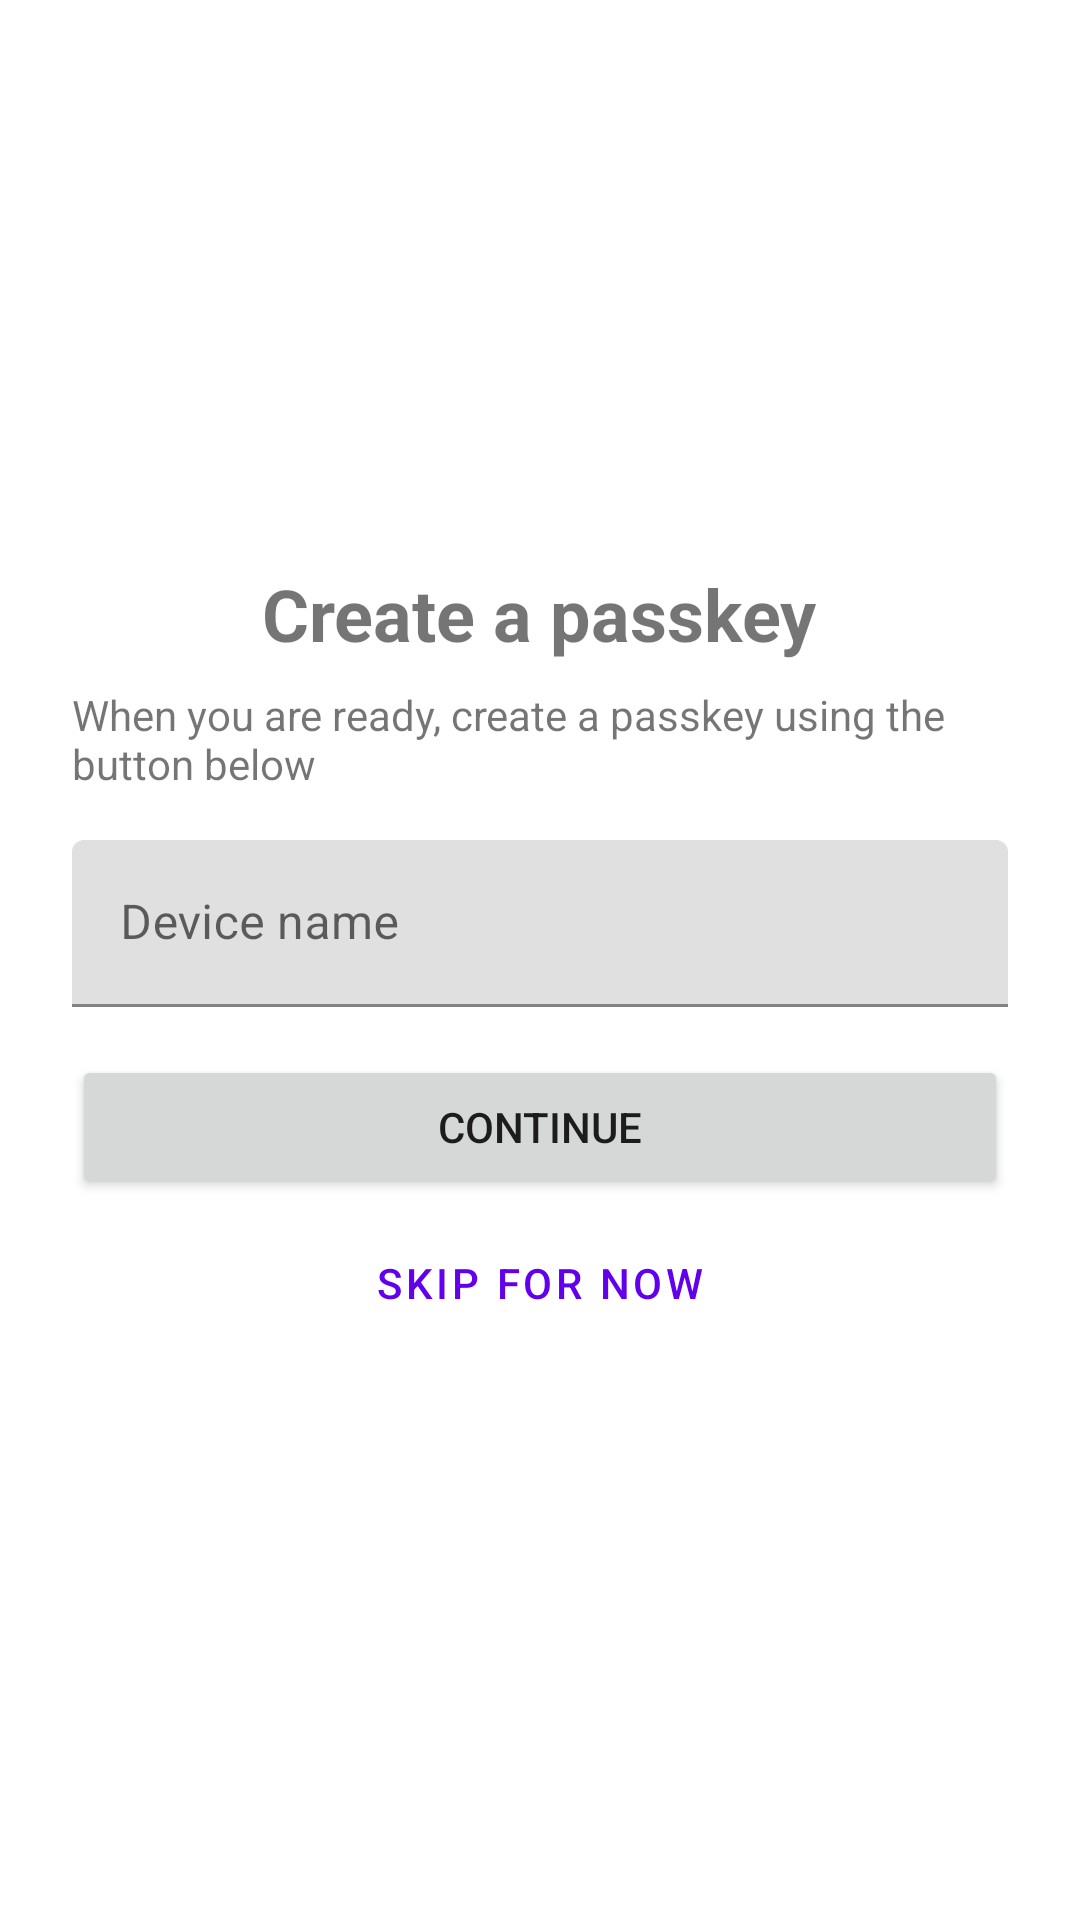

Produce the Android XML layout that renders to this screen, including the resource entries it uses.
<!-- AndroidManifest.xml: application theme Theme.Sdkmobilekotlinnative -->
<!-- res/layout/fragment_passkey_enroll.xml -->
<?xml version="1.0" encoding="utf-8"?>
<LinearLayout xmlns:android="http://schemas.android.com/apk/res/android"
    android:layout_width="match_parent"
    android:layout_height="match_parent"
    android:gravity="center"
    android:orientation="vertical"
    android:padding="24dp">

    <TextView
        android:layout_width="wrap_content"
        android:layout_height="wrap_content"
        android:text="@string/passkey_enroll_title"
        android:textSize="24sp"
        android:textStyle="bold"
        android:layout_marginBottom="8dp" />

    <TextView
        android:layout_width="wrap_content"
        android:layout_height="wrap_content"
        android:text="@string/passkey_enroll_subtitle"
        android:layout_marginBottom="16dp" />

    <com.google.android.material.textfield.TextInputLayout
        android:id="@+id/deviceNameLayout"
        android:layout_width="match_parent"
        android:layout_height="wrap_content">

        <com.google.android.material.textfield.TextInputEditText
            android:id="@+id/deviceNameInput"
            android:layout_width="match_parent"
            android:layout_height="wrap_content"
            android:hint="@string/passkey_enroll_device_name_hint"
            android:inputType="text" />

    </com.google.android.material.textfield.TextInputLayout>

    <Button
        android:id="@+id/continueButton"
        android:layout_width="match_parent"
        android:layout_height="wrap_content"
        android:layout_marginTop="16dp"
        android:text="@string/action_continue" />

    <com.google.android.material.button.MaterialButton
        android:id="@+id/skipButton"
        style="@style/Widget.MaterialComponents.Button.TextButton"
        android:layout_width="match_parent"
        android:layout_height="wrap_content"
        android:layout_marginTop="4dp"
        android:text="@string/passkey_enroll_skip" />

</LinearLayout>
<!-- resources referenced by this layout -->
<resources>
  <string name="action_continue">Continue</string>
  <string name="passkey_enroll_device_name_hint">Device name</string>
  <string name="passkey_enroll_skip">Skip for now</string>
  <string name="passkey_enroll_subtitle">When you are ready, create a passkey using the button below</string>
  <string name="passkey_enroll_title">Create a passkey</string>
  <style name="Theme.Sdkmobilekotlinnative" parent="Theme.MaterialComponents.DayNight.NoActionBar">
          
          <item name="colorPrimary">@color/purple_500</item>
          <item name="colorPrimaryVariant">@color/purple_700</item>
          <item name="colorOnPrimary">@color/white</item>
          
          <item name="colorSecondary">@color/teal_200</item>
          <item name="colorSecondaryVariant">@color/teal_700</item>
          <item name="colorOnSecondary">@color/black</item>
          
          <item name="android:statusBarColor">?attr/colorPrimaryVariant</item>
          
      </style>
  <!-- not gathered from this repository: default colours our renderer supplied (Android Studio template values) -->
  <color name="purple_500">#FF6200EE</color>
  <color name="purple_700">#FF3700B3</color>
  <color name="teal_200">#FF03DAC5</color>
  <color name="teal_700">#FF018786</color>
  <color name="black">#FF000000</color>
  <color name="white">#FFFFFFFF</color>
</resources>
